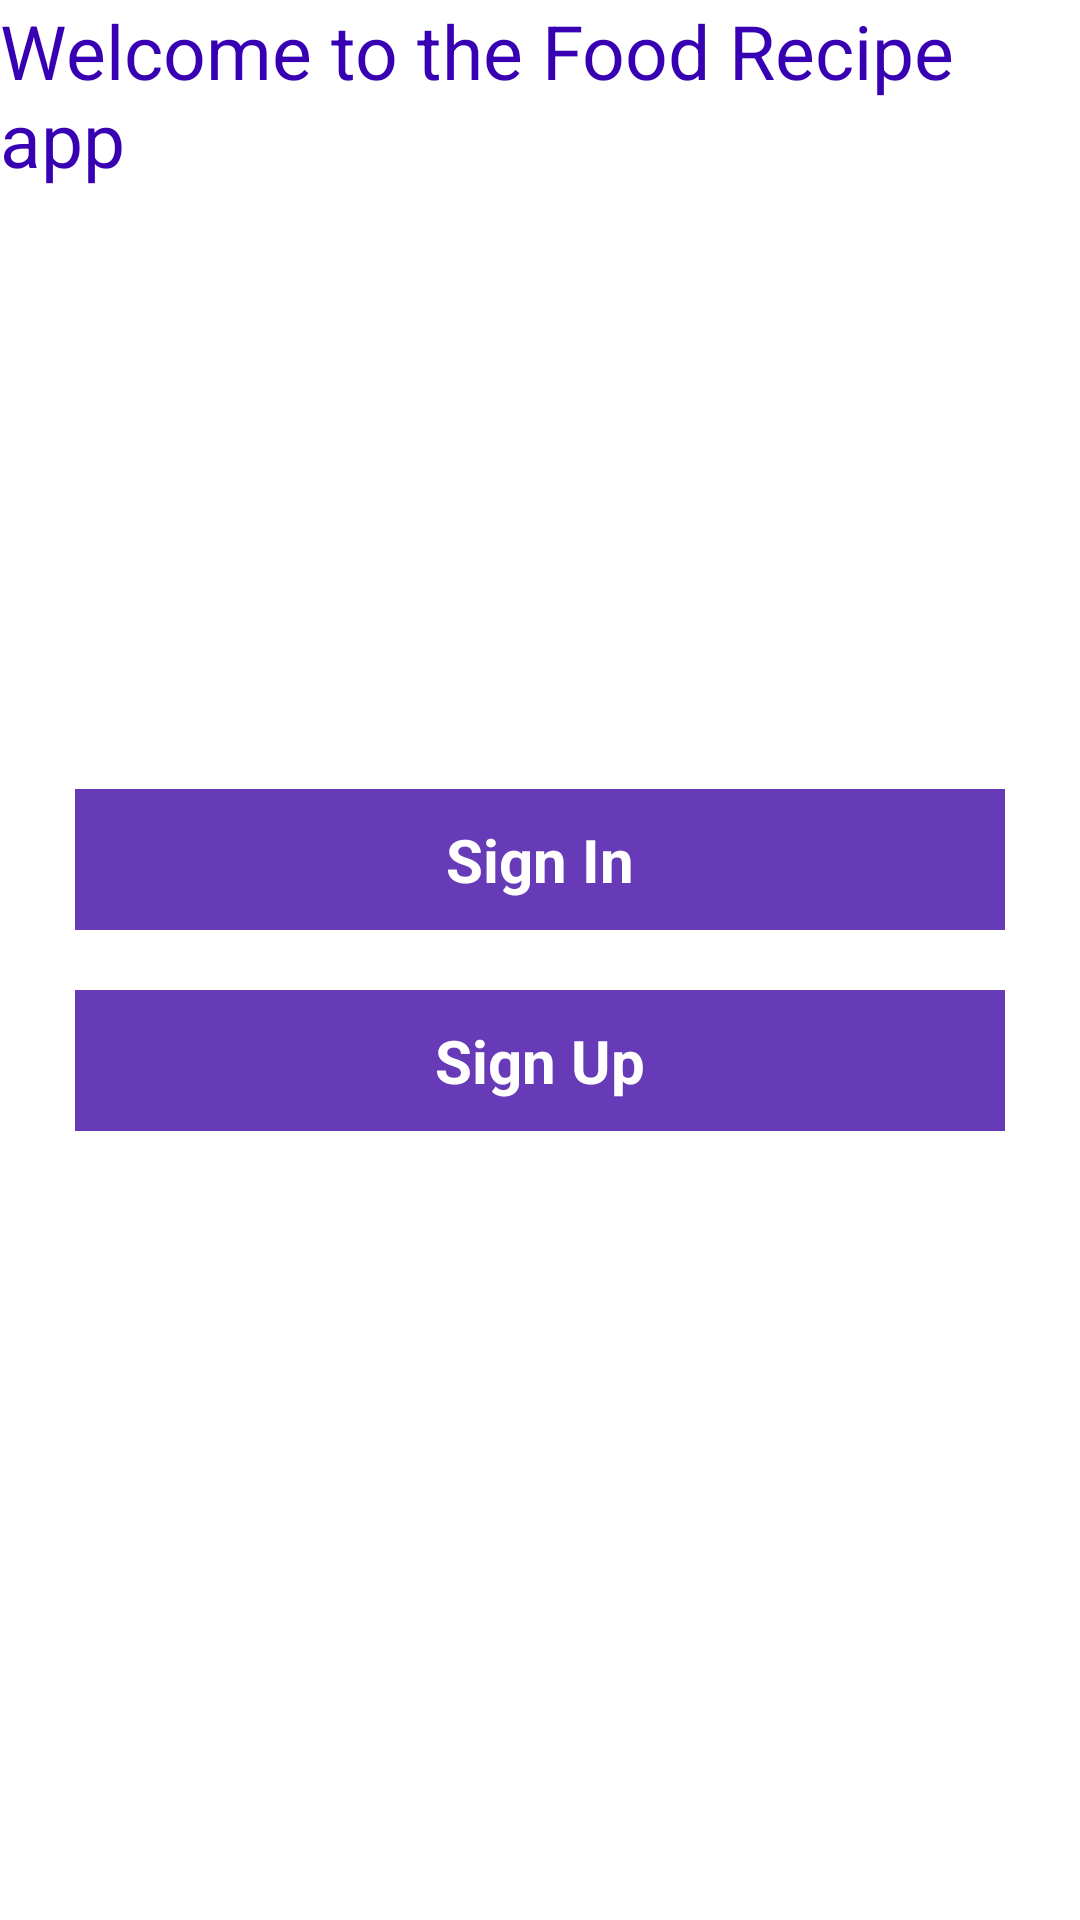

Produce the Android XML layout that renders to this screen, including the resource entries it uses.
<!-- AndroidManifest.xml: application theme Theme.FoodRecipes -->
<!-- res/layout/fragment_auth_option.xml -->
<?xml version="1.0" encoding="utf-8"?>
<RelativeLayout xmlns:android="http://schemas.android.com/apk/res/android"
    xmlns:tools="http://schemas.android.com/tools"
    android:layout_width="match_parent"
    android:layout_height="match_parent"
    android:background="@color/colorWhite"
    tools:context=".fragments.AuthOptions">

    <LinearLayout
        android:layout_width="match_parent"
        android:layout_height="wrap_content"
        android:orientation="vertical"
        android:layout_centerInParent="true">

        <Button
            android:layout_width="match_parent"
            android:layout_height="wrap_content"
            android:text="Sign In"
            android:textSize="20sp"
            android:padding="10dp"
            android:layout_marginHorizontal="25dp"
            android:textColor="#fff"
            android:background="#673AB7"
            android:textStyle="bold"
            android:id="@+id/signIn"
            android:gravity="center" />

        <Button
            android:layout_width="match_parent"
            android:layout_height="wrap_content"
            android:text="Sign Up"
            android:textSize="20sp"
            android:padding="10dp"
            android:layout_marginHorizontal="25dp"
            android:layout_marginTop="20dp"
            android:textColor="#fff"
            android:background="#673AB7"
            android:textStyle="bold"
            android:gravity="center"
            android:id="@+id/signUp"/>

    </LinearLayout>

    <TextView
        android:layout_width="match_parent"
        android:layout_height="wrap_content"
        android:text="Welcome to the Food Recipe app"
        android:textColor="@color/colorPrimaryDark"
        android:textSize="25dp" />

</RelativeLayout>
<!-- resources referenced by this layout -->
<resources>

  <!-- not gathered from this repository: default colours our renderer supplied (Android Studio template values) -->
  <color name="colorPrimaryDark">#FF3700B3</color>
</resources>
